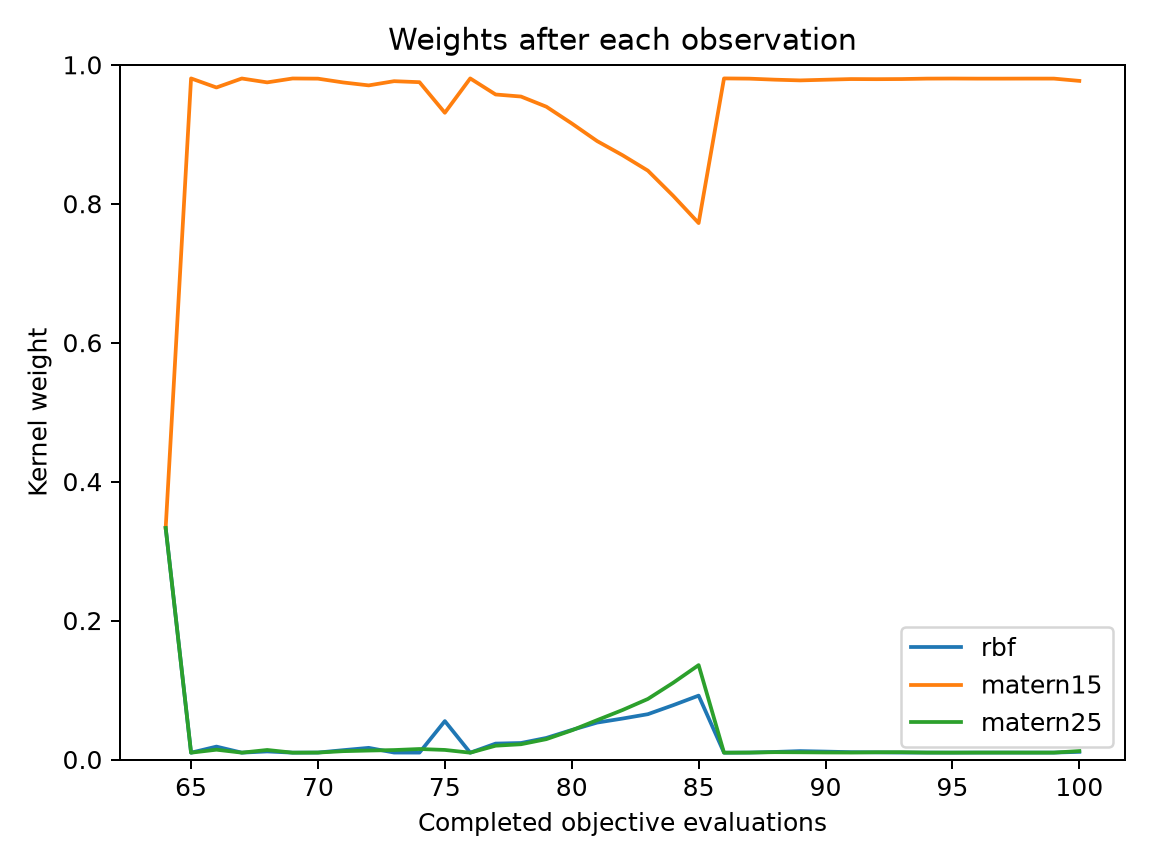

The data file committed next to this chart (first rows):
evaluation, best_objective, normalized_entropy, rbf, matern15, matern25
64, 0.08999, 1, 0.3333, 0.3333, 0.3333
65, 0.08999, 0.1003, 0.009809, 0.9804, 0.009809
66, 0.0249, 0.1513, 0.01856, 0.9673, 0.01411
67, 0.0249, 0.1007, 0.009863, 0.9803, 0.009863
68, 0.01296, 0.1234, 0.0116, 0.9747, 0.01372
69, 0.01296, 0.1006, 0.009855, 0.9803, 0.009855
70, 0.01296, 0.1017, 0.009983, 0.98, 0.009983
71, 0.01296, 0.1239, 0.01345, 0.9746, 0.01199
72, 0.01296, 0.14, 0.01677, 0.9704, 0.01288
73, 0.01296, 0.1163, 0.009994, 0.9764, 0.0136
74, 0.007119, 0.1218, 0.009922, 0.975, 0.0151
75, 0.007119, 0.2601, 0.0553, 0.9309, 0.01377
76, 0.007119, 0.1003, 0.009812, 0.9804, 0.009812
77, 0.007119, 0.1876, 0.02289, 0.9573, 0.01985
78, 0.007119, 0.1978, 0.02375, 0.9543, 0.02196
79, 0.005404, 0.2455, 0.03105, 0.9397, 0.0293
80, 0.005404, 0.3167, 0.04248, 0.9156, 0.04192
81, 0.005404, 0.3843, 0.05313, 0.8902, 0.05668
82, 0.005404, 0.4335, 0.05893, 0.8699, 0.0712
83, 0.005404, 0.4832, 0.06523, 0.8476, 0.08714
84, 0.005404, 0.5575, 0.07823, 0.8113, 0.1105
85, 0.005404, 0.6283, 0.09195, 0.7722, 0.1359
86, 0.005404, 0.1002, 0.009804, 0.9804, 0.009804
87, 0.005404, 0.1016, 0.009975, 0.98, 0.009975
88, 0.005404, 0.1077, 0.01087, 0.9786, 0.01055
89, 0.004813, 0.112, 0.01209, 0.9775, 0.01037
90, 0.004813, 0.108, 0.01138, 0.9785, 0.01011
91, 0.004679, 0.1041, 0.01055, 0.9795, 0.009995
92, 0.004679, 0.1048, 0.01028, 0.9793, 0.01042
93, 0.004679, 0.104, 0.009991, 0.9795, 0.01053
94, 0.004455, 0.1014, 0.009949, 0.9801, 0.009949
95, 0.004455, 0.101, 0.009892, 0.9802, 0.009892
96, 0.004455, 0.1016, 0.009965, 0.9801, 0.009965
97, 0.004455, 0.1016, 0.009963, 0.9801, 0.009963
98, 0.004455, 0.1013, 0.009934, 0.9801, 0.009934
99, 0.004455, 0.1014, 0.009944, 0.9801, 0.009944
100, 0.004455, 0.1148, 0.01101, 0.9768, 0.01216
